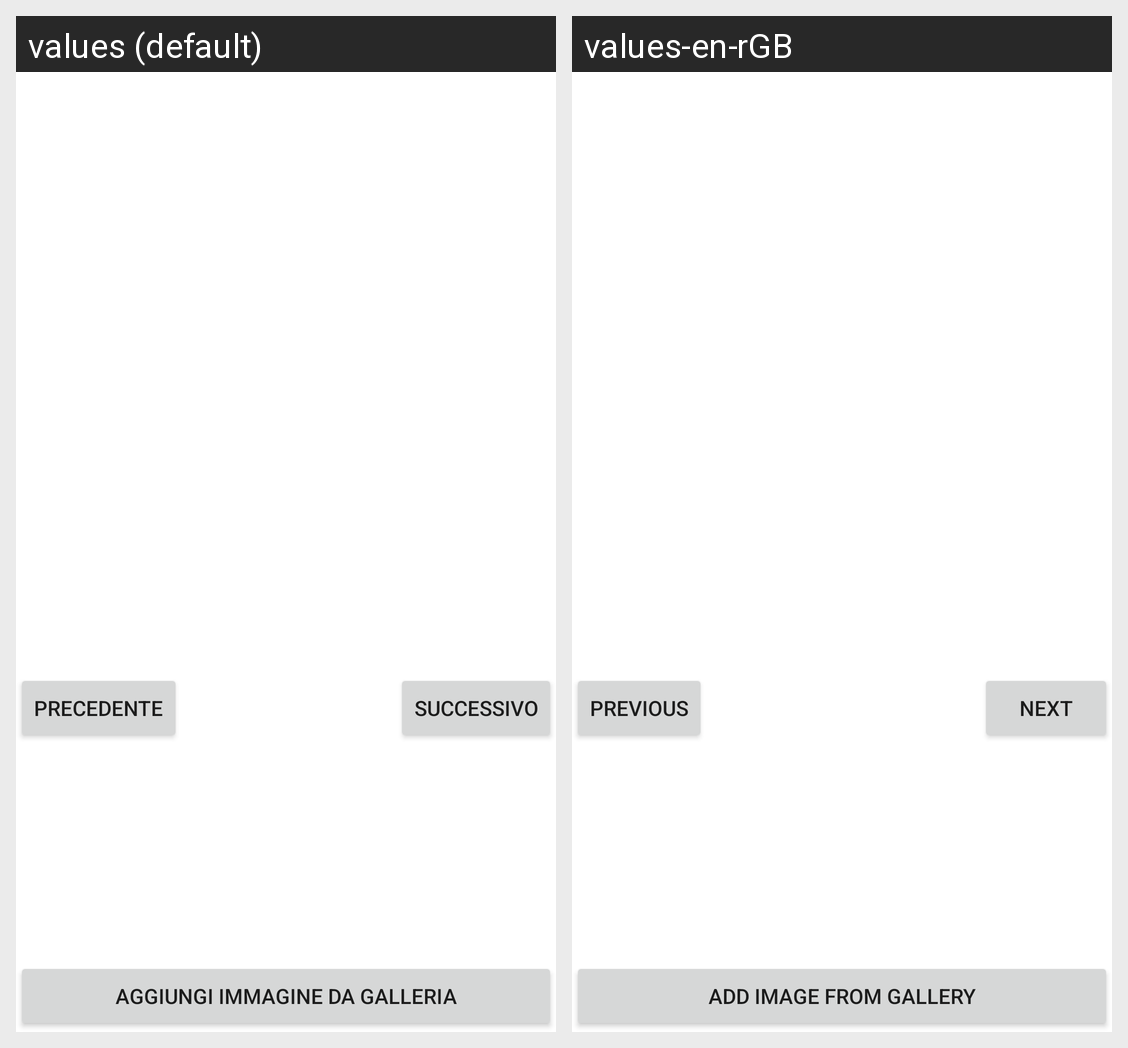

Here is an Android app screen in its default locale and in the app's own translations. Write out the translated-string differences for the strings that appear on this screen.
Android screen res/layout/activity_immagini_annuncio.xml rendered under 2 locales, left to right: values (default), values-en-rGB. Device: Nexus 5 (rendered at 1080×1920; each locale shown at half size, 540×960, under a caption strip naming it); theme Theme.MyApplication.
Strings drawn on this screen, with the default value and each locale's value (text and hints the layout hard-codes, and strings that could not be matched under every locale, appear in the picture but are not listed):

precedente
  values: Precedente
  values-en-rGB: Previous

successivo
  values: Successivo
  values-en-rGB: Next

inserisciImmagine
  values: Aggiungi immagine da galleria
  values-en-rGB: Add image from gallery
